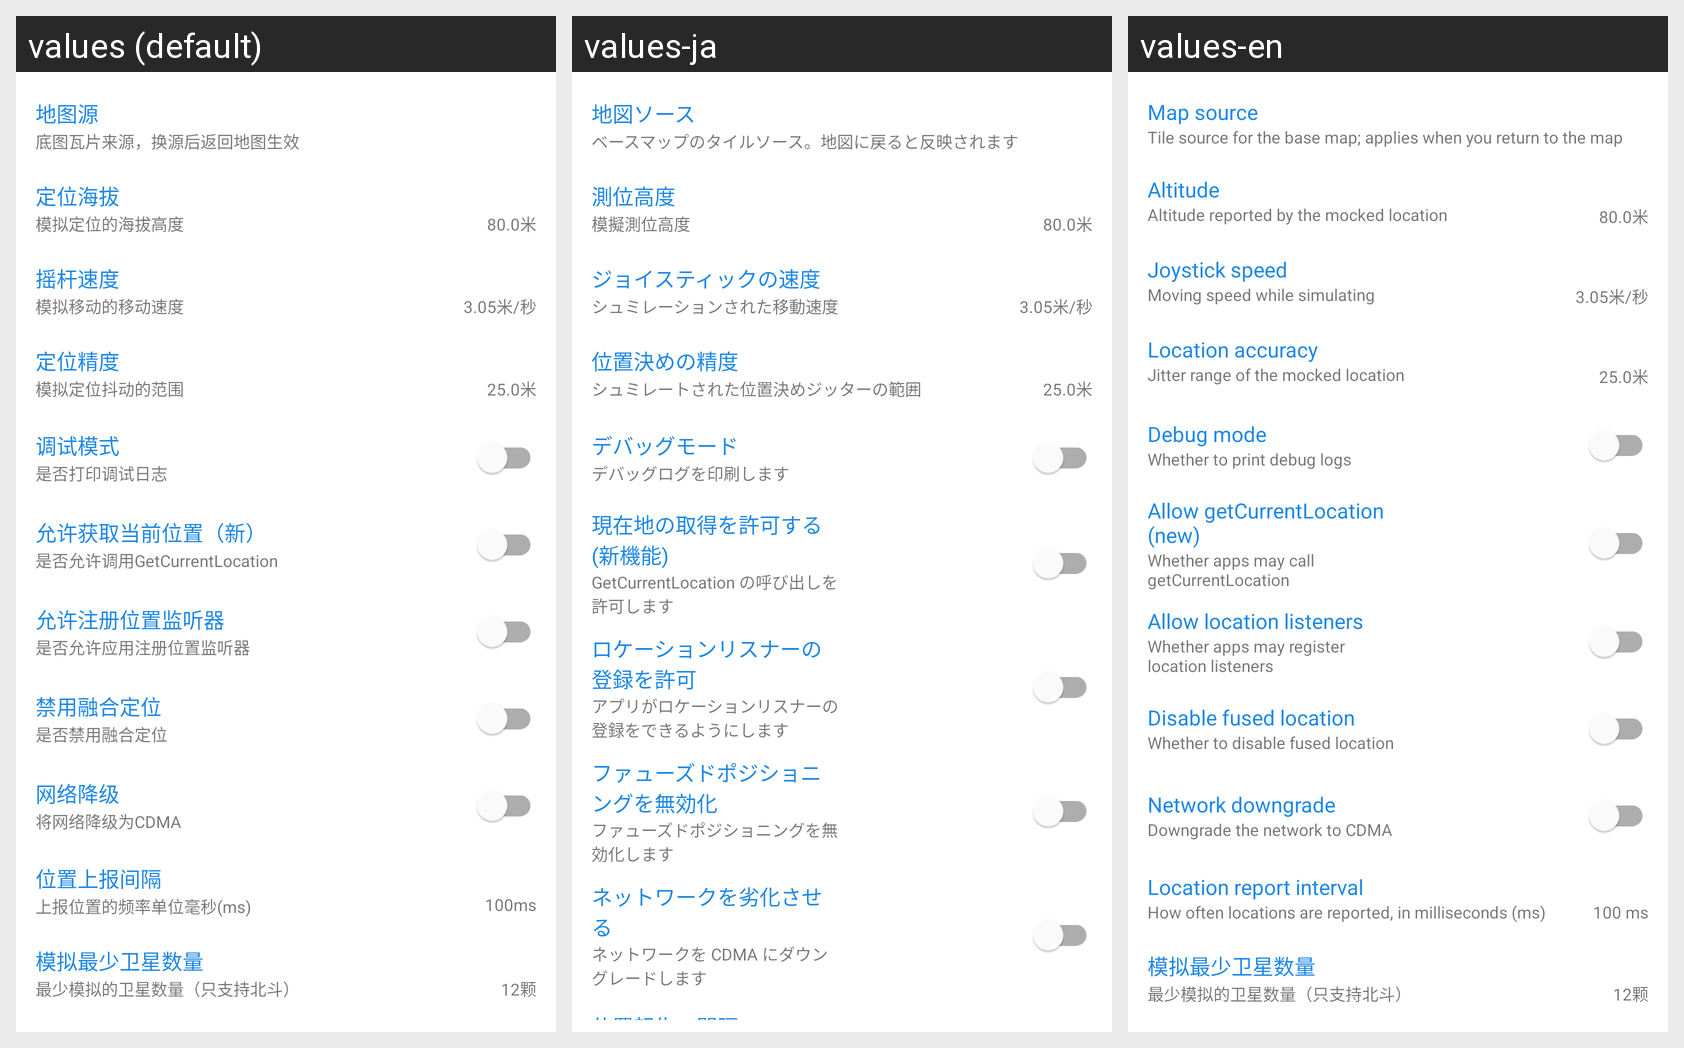

For this localized Android screen grid, give each drawn string resource with its value in every locale shown.
Android screen res/layout/fragment_settings.xml rendered under 3 locales, left to right: values (default), values-ja, values-en. Device: Nexus 5 (rendered at 1080×1920; each locale shown at half size, 540×960, under a caption strip naming it); theme AppTheme.
Strings drawn on this screen, with the default value and each locale's value (text and hints the layout hard-codes, and strings that could not be matched under every locale, appear in the picture but are not listed):

map_source
  values: 地图源
  values-ja: 地図ソース
  values-en: Map source

map_source_desc
  values: 底图瓦片来源，换源后返回地图生效
  values-ja: ベースマップのタイルソース。地図に戻ると反映されます
  values-en: Tile source for the base map; applies when you return to the map

altitude
  values: 定位海拔
  values-ja: 測位高度
  values-en: Altitude

altitude_desc
  values: 模拟定位的海拔高度
  values-ja: 模擬測位高度
  values-en: Altitude reported by the mocked location

rocker_speed
  values: 摇杆速度
  values-ja: ジョイスティックの速度
  values-en: Joystick speed

rocker_speed_desc
  values: 模拟移动的移动速度
  values-ja: シュミレーションされた移動速度
  values-en: Moving speed while simulating

accuracy
  values: 定位精度
  values-ja: 位置決めの精度
  values-en: Location accuracy

accuracy_desc
  values: 模拟定位抖动的范围
  values-ja: シュミレートされた位置決めジッターの範囲
  values-en: Jitter range of the mocked location

debug
  values: 调试模式
  values-ja: デバッグモード
  values-en: Debug mode

debug_desc
  values: 是否打印调试日志
  values-ja: デバッグログを印刷します
  values-en: Whether to print debug logs

dgc
  values: 允许获取当前位置（新）
  values-ja: 現在地の取得を許可する (新機能)
  values-en: Allow getCurrentLocation (new)

dgc_desc
  values: 是否允许调用GetCurrentLocation
  values-ja: GetCurrentLocation の呼び出しを許可します
  values-en: Whether apps may call getCurrentLocation

rll
  values: 允许注册位置监听器
  values-ja: ロケーションリスナーの登録を許可
  values-en: Allow location listeners

rll_desc
  values: 是否允许应用注册位置监听器
  values-ja: アプリがロケーションリスナーの登録をできるようにします
  values-en: Whether apps may register location listeners

dfused
  values: 禁用融合定位
  values-ja: ファューズドポジショニングを無効化
  values-en: Disable fused location

dfused_desc
  values: 是否禁用融合定位
  values-ja: ファューズドポジショニングを無効化します
  values-en: Whether to disable fused location

cdma
  values: 网络降级
  values-ja: ネットワークを劣化させる
  values-en: Network downgrade

cdma_desc
  values: 将网络降级为CDMA
  values-ja: ネットワークを CDMA にダウングレードします
  values-en: Downgrade the network to CDMA

item_report_duration_title
  values: 位置上报间隔
  values-ja: 位置報告の間隔
  values-en: Location report interval
